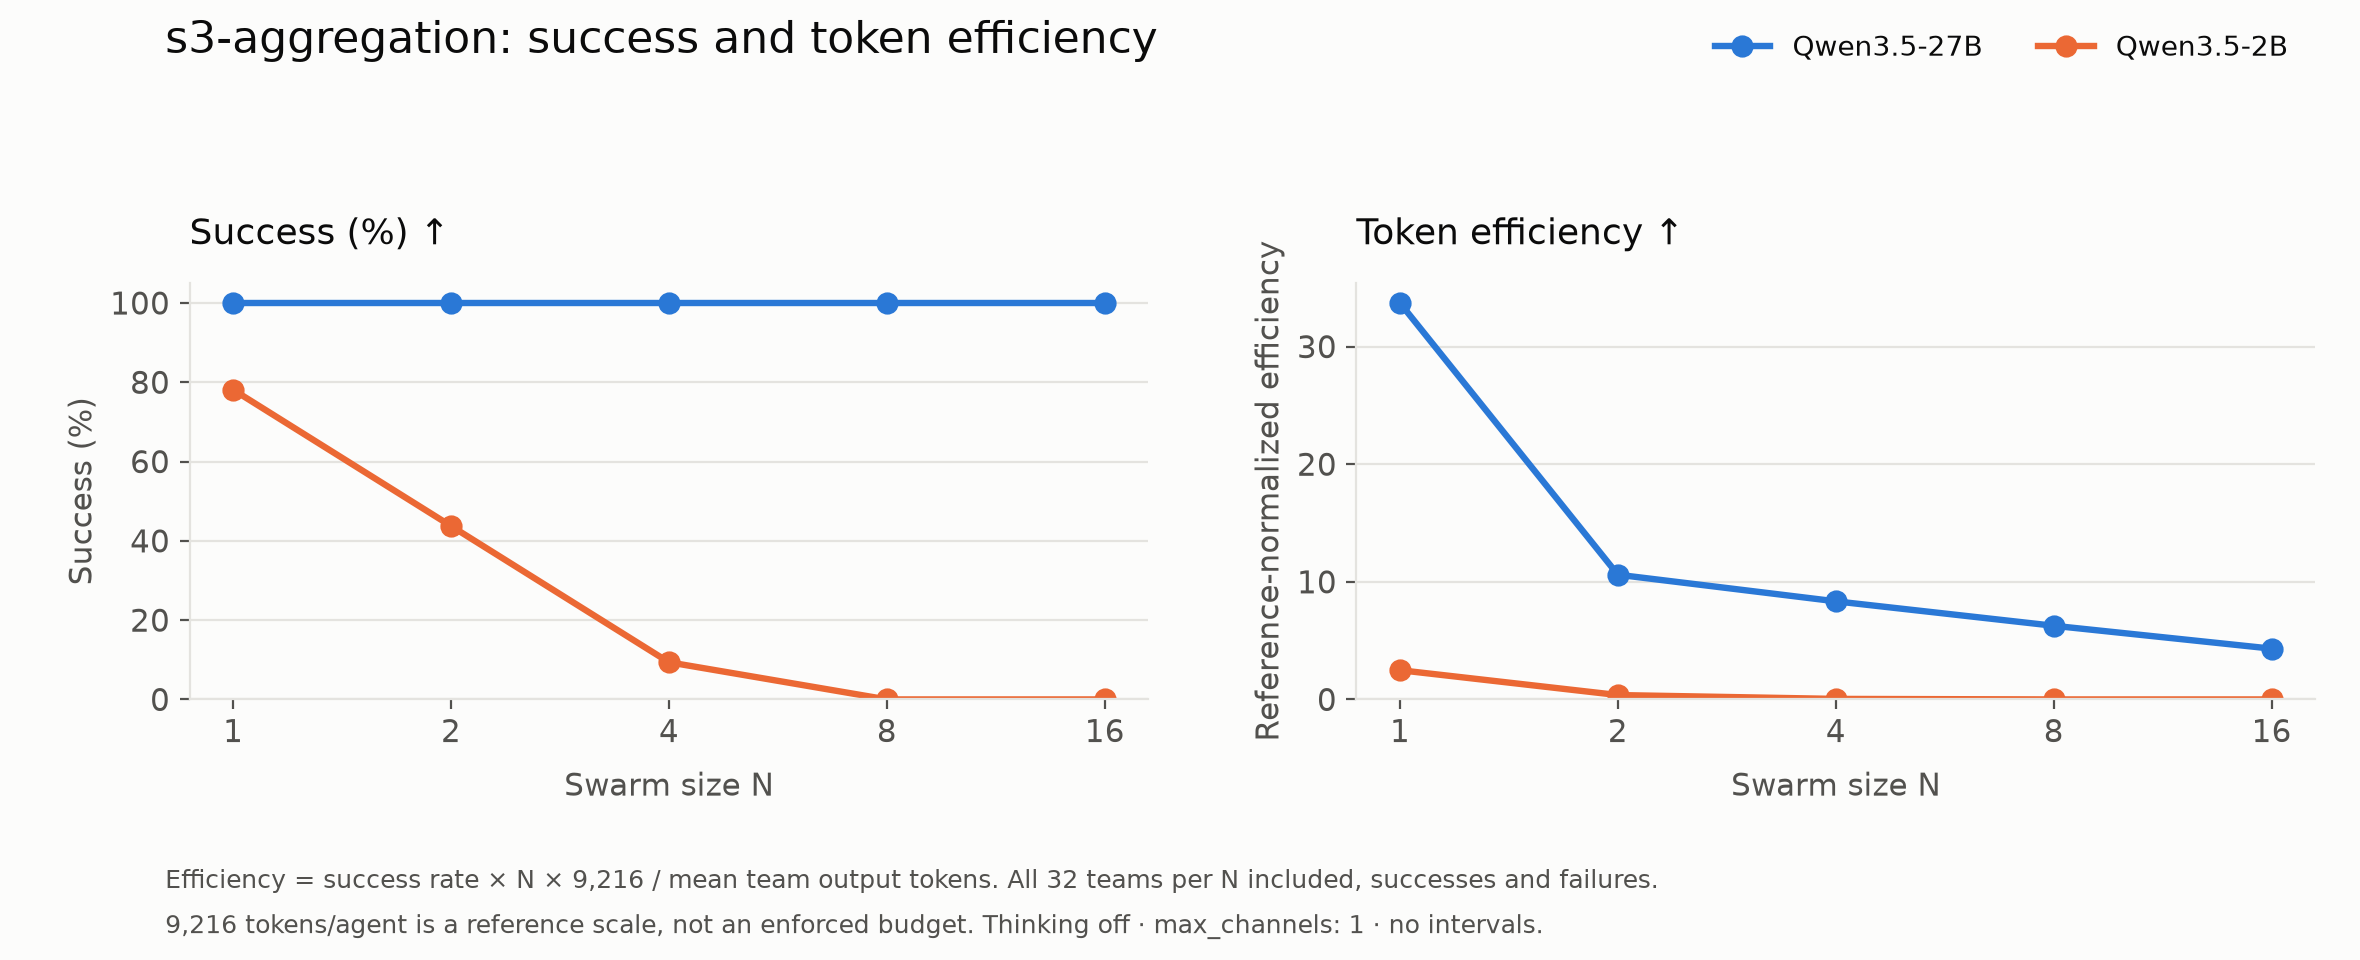

Source data for this figure (header and first rows):
model, agents, teams, successes, success_rate, mean_output_tokens_per_team, mean_output_tokens_per_agent, reference_tokens_per_agent, token_efficiency
Qwen3.5-27B, thinking off, max_channels:…, 1, 32, 32, 1.0, 273.4, 273.4, 9216, 33.71
Qwen3.5-27B, thinking off, max_channels:…, 2, 32, 32, 1.0, 1738, 869.1, 9216, 10.6
Qwen3.5-27B, thinking off, max_channels:…, 4, 32, 32, 1.0, 4420, 1105, 9216, 8.341
Qwen3.5-27B, thinking off, max_channels:…, 8, 32, 32, 1.0, 11771, 1471, 9216, 6.264
Qwen3.5-27B, thinking off, max_channels:…, 16, 32, 32, 1.0, 34150, 2134, 9216, 4.318
Qwen3.5-2B, thinking off, max_channels: …, 1, 32, 25, 0.7812, 2898, 2898, 9216, 2.485
Qwen3.5-2B, thinking off, max_channels: …, 2, 32, 14, 0.4375, 21709, 10855, 9216, 0.3715
Qwen3.5-2B, thinking off, max_channels: …, 4, 32, 3, 0.09375, 78182, 19546, 9216, 0.0442
Qwen3.5-2B, thinking off, max_channels: …, 8, 32, 0, 0.0, 183564, 22946, 9216, 0.0
Qwen3.5-2B, thinking off, max_channels: …, 16, 32, 0, 0.0, 392920, 24557, 9216, 0.0
